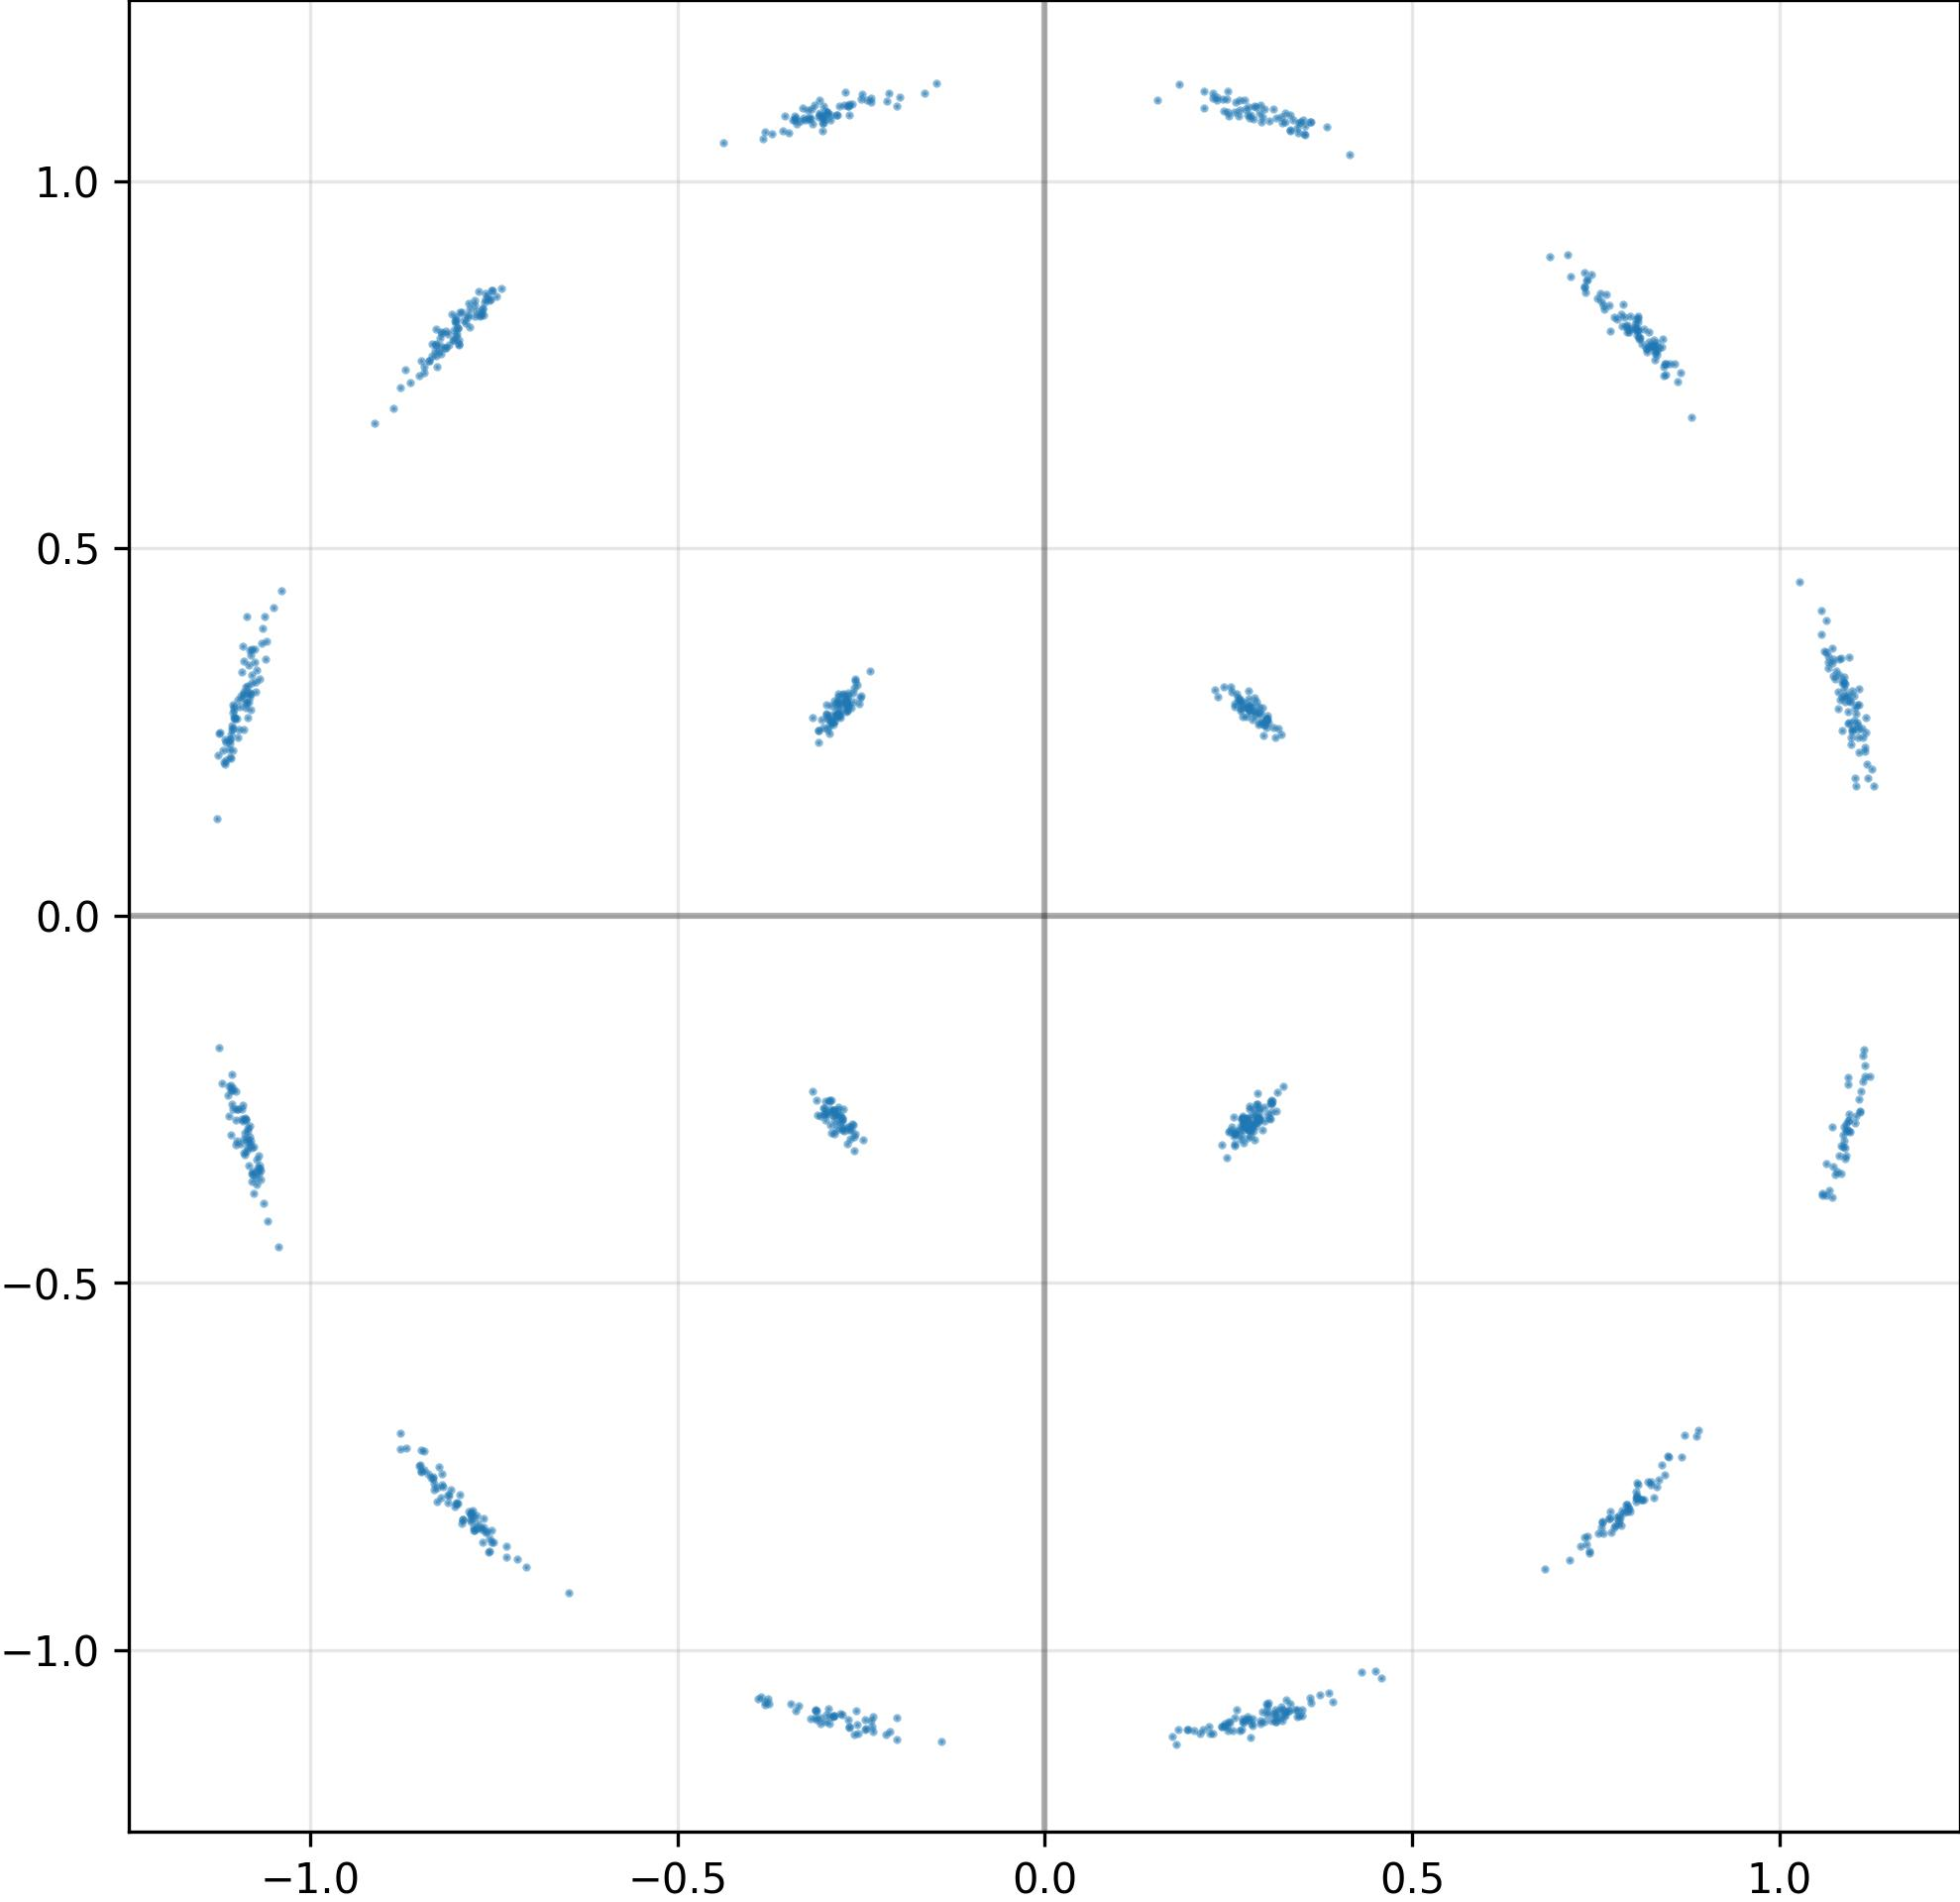

The data file committed next to this chart (first rows):
I, Q
-1.105520486831665039e+00, 2.547919750213623047e-01
1.088626861572265625e+00, 3.083233535289764404e-01
2.791106402873992920e-01, -2.627926766872406006e-01
-2.934171855449676514e-01, 2.589845955371856689e-01
-7.334680557250976562e-01, -8.725568056106567383e-01
8.903087973594665527e-01, -7.002943754196166992e-01
-3.833307921886444092e-01, 1.057636737823486328e+00
-8.157263398170471191e-01, 7.721595168113708496e-01
2.598634660243988037e-01, 1.107601642608642578e+00
7.923008799552917480e-01, -8.021147847175598145e-01
-1.087690472602844238e+00, 3.113152384757995605e-01
-7.847300171852111816e-01, -8.107942938804626465e-01
-2.723015248775482178e-01, 1.103079915046691895e+00
-2.701512873172760010e-01, 2.870689034461975098e-01
-7.816678285598754883e-01, -8.218372464179992676e-01
-1.077638745307922363e+00, -3.524677753448486328e-01
2.288903594017028809e-01, 1.112324237823486328e+00
2.721616923809051514e-01, 1.109623789787292480e+00
-2.844959795475006104e-01, 2.776521146297454834e-01
1.086614966392517090e+00, -2.988076210021972656e-01
-8.278771638870239258e-01, -7.980350852012634277e-01
2.771451771259307861e-01, 2.802457213401794434e-01
1.081305265426635742e+00, -3.262958228588104248e-01
-2.624234259128570557e-01, 1.104056835174560547e+00
-2.784633934497833252e-01, -2.810961604118347168e-01
3.015626370906829834e-01, 2.657153606414794922e-01
-2.587767243385314941e-01, 3.094067275524139404e-01
-3.122445344924926758e-01, -1.091571927070617676e+00
-7.517566680908203125e-01, 8.509482741355895996e-01
-8.505661487579345703e-01, -7.477363944053649902e-01
1.058503627777099609e+00, -3.782256841659545898e-01
2.109679579734802246e-01, -1.113329529762268066e+00
-8.315368890762329102e-01, -7.811350822448730469e-01
1.071769952774047852e+00, -2.881448566913604736e-01
2.803927063941955566e-01, -1.118077635765075684e+00
-7.565041184425354004e-01, 8.373280763626098633e-01
1.089928984642028809e+00, -3.155689835548400879e-01
-2.699313461780548096e-01, 2.903670370578765869e-01
3.432381749153137207e-01, 1.072102189064025879e+00
-8.217395544052124023e-01, 7.754381895065307617e-01
-2.008190155029296875e-01, -1.120881676673889160e+00
3.916205763816833496e-01, -1.069956898689270020e+00
1.122722387313842773e+00, -2.181459367275238037e-01
-8.120753765106201172e-01, 7.918254733085632324e-01
-3.020311295986175537e-01, 1.086108446121215820e+00
3.316687345504760742e-01, -1.081982493400573730e+00
-2.771861255168914795e-01, 2.832074463367462158e-01
-7.598484158515930176e-01, -8.373945951461791992e-01
-2.672892212867736816e-01, -2.881322503089904785e-01
-3.128911852836608887e-01, 1.102606892585754395e+00
-7.832545638084411621e-01, 8.256315588951110840e-01
-2.980521023273468018e-01, 1.095724582672119141e+00
1.064038991928100586e+00, 3.583086729049682617e-01
3.280408084392547607e-01, -1.088393211364746094e+00
2.685743570327758789e-01, 2.849195003509521484e-01
-2.833246290683746338e-01, 1.089216113090515137e+00
1.075903177261352539e+00, 3.218083679676055908e-01
-2.674376964569091797e-01, -1.093646049499511719e+00
-7.819166779518127441e-01, -8.146845698356628418e-01
-8.249896764755249023e-01, 7.681394219398498535e-01
... 964 more rows
